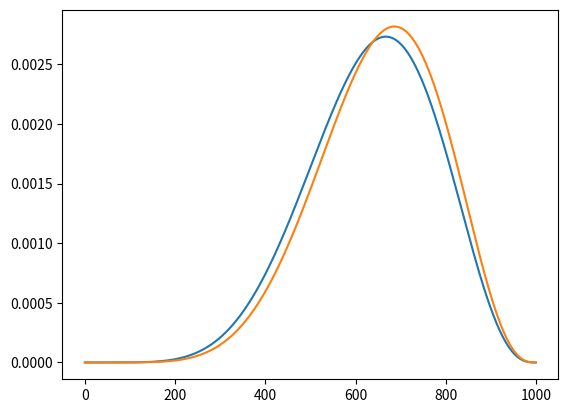

Generate this figure with matplotlib:
import matplotlib.pyplot as plt
import numpy as np
from scipy.stats import binom, beta


def globe():
    grid = np.arange(0, 1, 0.001)

    uniform_prior = np.ones(1000)
    plot_posterior(grid, uniform_prior)

    beta_prior = beta.ppf(grid, 3, 2)
    plot_posterior(grid, beta_prior)

    plt.show()


def plot_posterior(grid, prior):
    p_data = binom.pmf(k=6, n=9, p=grid)

    posterior = p_data * prior
    posterior_normalised = posterior / sum(posterior)
    plt.plot(posterior_normalised)


if __name__ == '__main__':
    globe()
